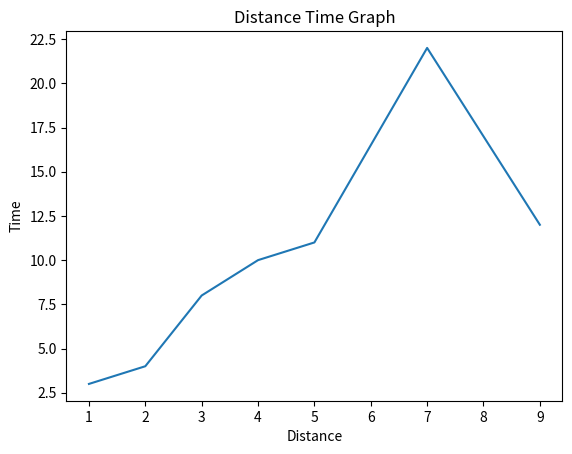

Here is the Python script that generated this plot: (Note: this script raises an exception after producing the figure.)
print ("Welcome to Time Distance Graph")

import matplotlib.pyplot as plt

##Data
x = [1, 2, 3, 4, 5, 7, 9]
y = [3, 4, 8, 10, 11, 22, 12]

##Plot
plt.plot(x, y)
plt.xlabel("Distance")
plt.ylabel("Time")
plt.title("Distance Time Graph")

plt.show()



x = [1, 2, 3, 4, 5, 7, 9]
y = [3, 4, 8, 10, 11, 22, 0]

velocity = [a/b for a, b in zip(x, y)]

print("Velocity= ", velocity)